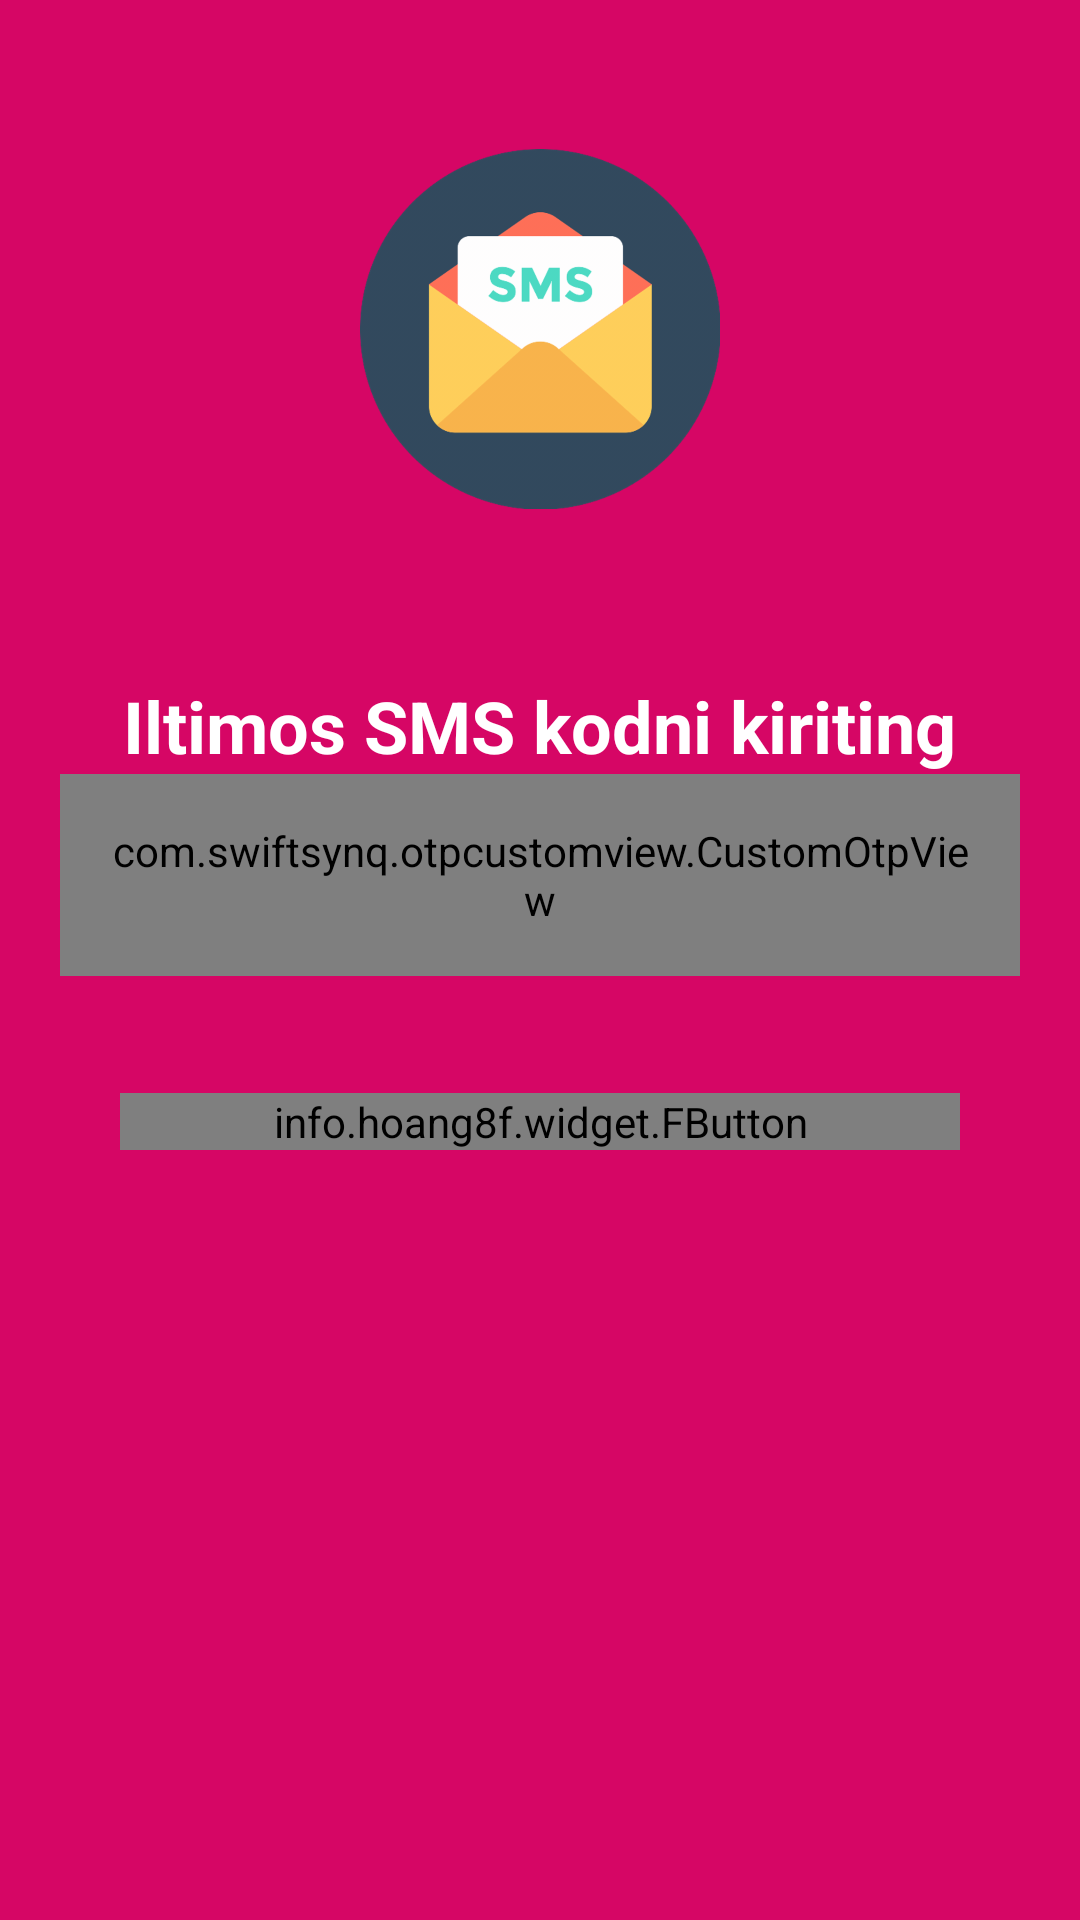

Reconstruct the res/layout file that produces this screen, plus the resources it refers to.
<!-- AndroidManifest.xml: application theme AppTheme -->
<!-- res/layout/activity_phone_verification.xml -->
<?xml version="1.0" encoding="utf-8"?>
<RelativeLayout
    xmlns:android="http://schemas.android.com/apk/res/android"
    xmlns:app="http://schemas.android.com/apk/res-auto"
    xmlns:tools="http://schemas.android.com/tools"
    android:layout_width="match_parent"
    android:layout_height="match_parent"
    android:background="@color/bg_color"
    tools:context=".actvities.PhoneVerificationActivity">

    <LinearLayout
        android:layout_marginStart="@dimen/margin_medium"
        android:layout_marginEnd="@dimen/margin_medium"
        android:orientation="vertical"
        android:layout_width="match_parent"
        android:layout_marginTop="@dimen/margin_medium"
        android:layout_height="match_parent">

        <TextView
            android:id="@+id/tv_verification_title"
            android:layout_width="wrap_content"
            android:layout_height="wrap_content"
            android:textColor="@android:color/white"
            android:textSize="@dimen/verification_info_text_size"
            android:textAlignment="center"
            />

        <ImageView
            android:layout_width="120dp"
            android:layout_height="120dp"
            android:src="@drawable/sms_verification"
            android:layout_gravity="center_horizontal"
            android:layout_margin="@dimen/margin_micro"
            />

        <TextView
            android:layout_width="wrap_content"
            android:layout_height="wrap_content"
            android:text="Iltimos SMS kodni kiriting"
            android:textSize="@dimen/edt_txt_size"
            android:layout_gravity="center_horizontal"
            android:textColor="@android:color/white"
            android:textStyle="bold"
            android:layout_marginTop="@dimen/margin_xlarge"
            />

        <com.swiftsynq.otpcustomview.CustomOtpView
            android:id="@+id/otpView"
            android:layout_width="wrap_content"
            android:layout_height="wrap_content"
            android:cursorVisible="false"
            app:cursorColor="@color/colorAccent"
            app:cursorWidth="4dp"
            app:itemCount="6"
            app:itemHeight="30dp"
            app:itemRadius="2dp"
            app:itemSpacing="8dp"
            app:itemWidth="30dp"
            android:layout_gravity="center_horizontal"
            android:inputType="number"
            android:padding="@dimen/margin_normal"
            android:textColor="@android:color/white"
            android:textSize="21sp"
            android:textColorHint="@android:color/white"
            app:lineColor="@android:color/white"
            app:lineWidth="3dp"
            app:viewType="rectangle" />


        <TextView
            android:id="@+id/tv_sms_error"
            android:layout_width="match_parent"
            android:layout_height="wrap_content"
            android:text="@string/sms_kod_notogri"
            android:textColor="@android:color/white"
            android:textAlignment="center"
            android:textStyle="bold"
            android:visibility="invisible"/>

        <info.hoang8f.widget.FButton
            android:id="@+id/btnVerify"
            android:layout_width="match_parent"
            android:layout_height="wrap_content"
            android:layout_margin="@dimen/margin_medium"
            android:background="@color/btnSignActive"
            android:text="@string/tasdiqlash"
            android:textAllCaps="false"
            android:textColor="@color/bg_color"
            app:cornerRadius="4dp"
            app:fButtonColor="@android:color/white"
            />
    </LinearLayout>


</RelativeLayout>
<!-- resources referenced by this layout -->
<resources>
  <color name="bg_color">#D60665</color>
  <color name="btnSignActive">#A9D440</color>
  <color name="colorAccent">#39796b</color>
  <dimen name="edt_txt_size">24sp</dimen>
  <dimen name="margin_medium">20dp</dimen>
  <dimen name="margin_micro">8dp</dimen>
  <dimen name="margin_normal">16dp</dimen>
  <dimen name="margin_xlarge">48dp</dimen>
  <dimen name="verification_info_text_size">16sp</dimen>
  <!-- drawable sms_verification: png bitmap (drawable-hdpi, 24995 bytes) -->
  <string name="sms_kod_notogri">SMS kod notog\'ri</string>
  <string name="tasdiqlash">Tasdiqlash</string>
  <style name="AppTheme" parent="Theme.AppCompat.Light.NoActionBar">
          
          <item name="colorPrimary">@color/colorPrimary</item>
          <item name="colorPrimaryDark">@color/colorPrimaryDark</item>
          <item name="colorAccent">@color/colorAccent</item>
  
          <item name="otpViewStyle">@style/OtpWidget.OtpView</item>
      </style>
  <color name="colorPrimary">#004D40</color>
  <color name="colorPrimaryDark">#00251a</color>
  <style name="OtpWidget.OtpView" parent="Widget.AppCompat.EditText">
          <item name="android:background">@null</item>
      </style>
</resources>
